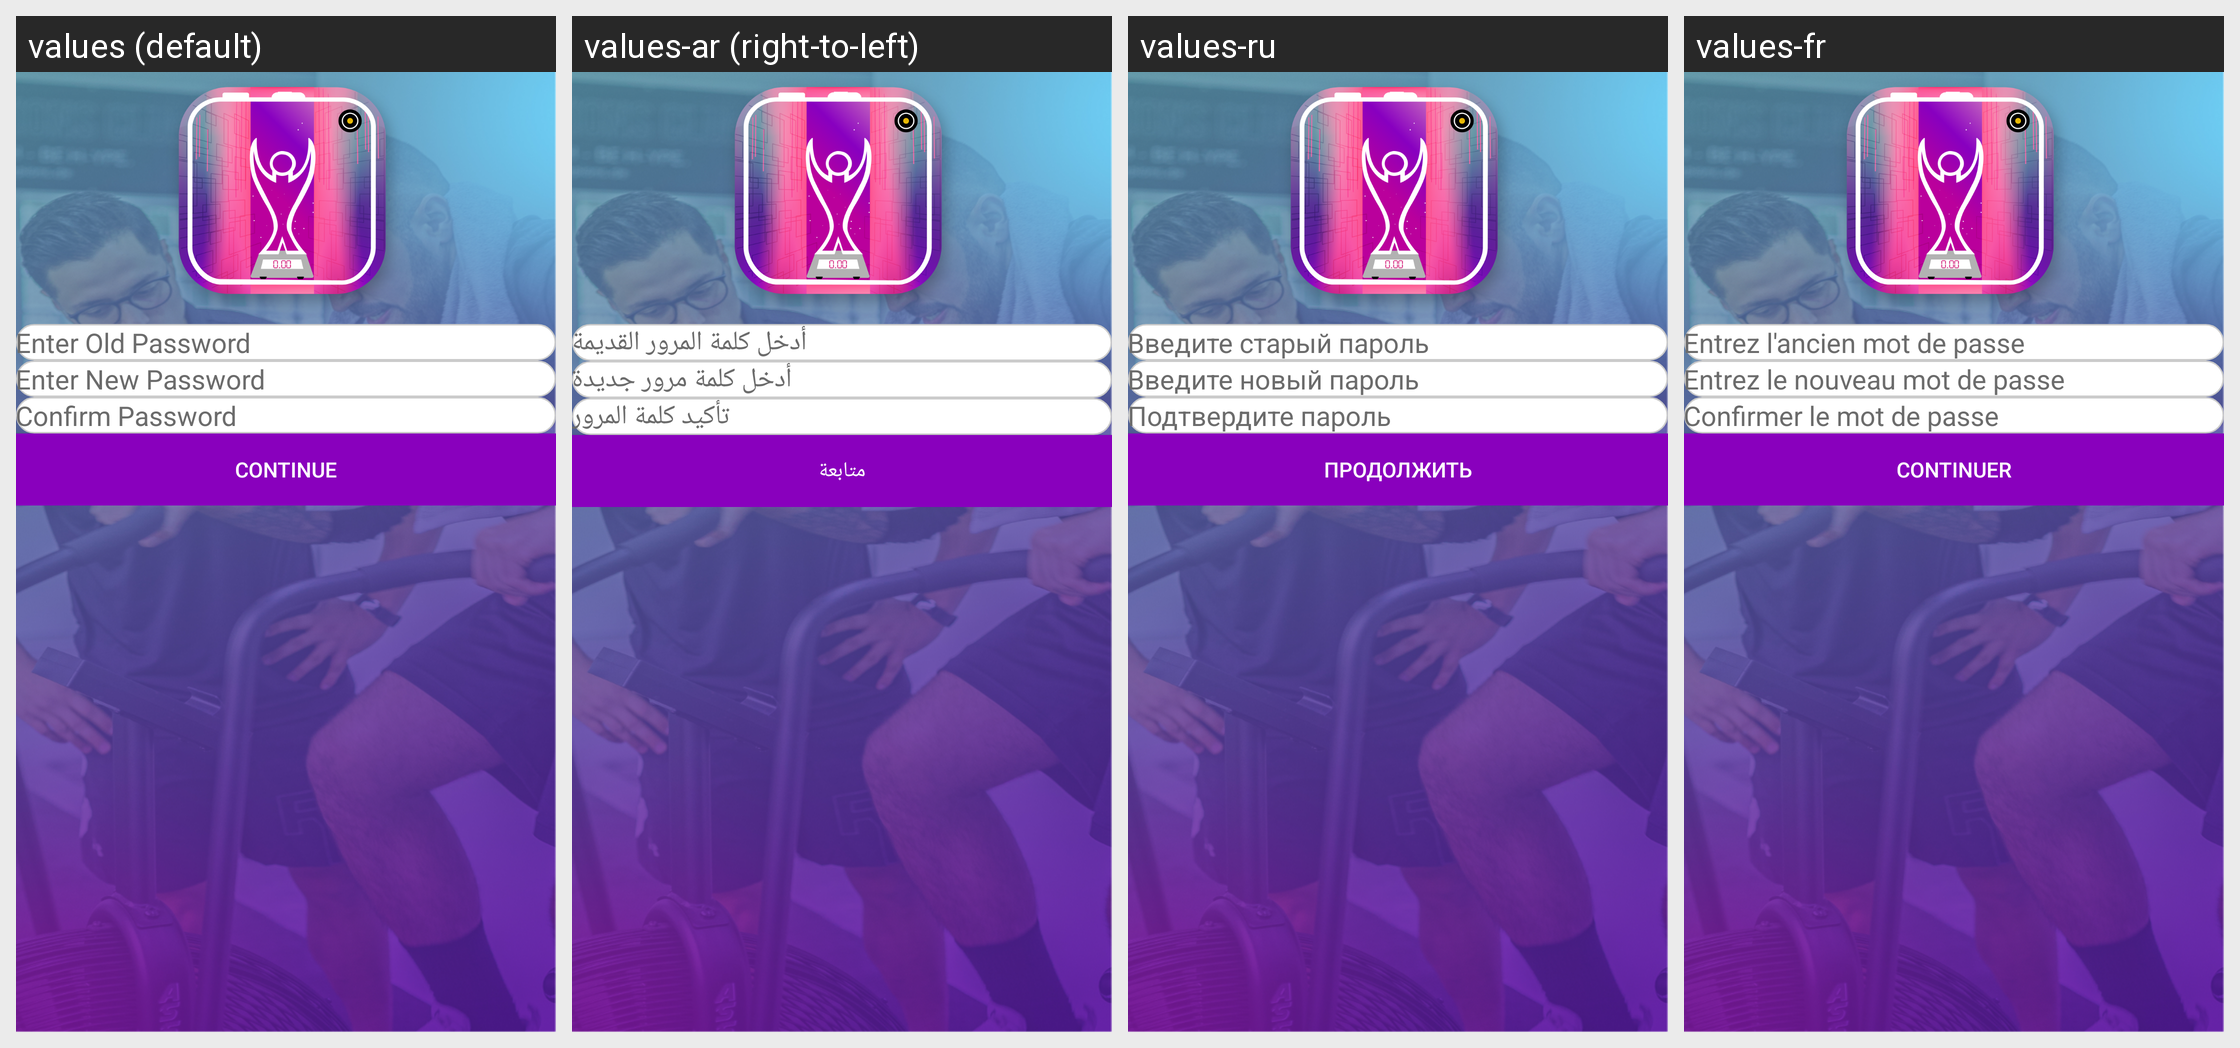

Translations of the strings shown on this Android screen, per locale in the grid:
Android screen res/layout/fragment_update_password.xml rendered under 4 locales, left to right: values (default), values-ar (right-to-left), values-ru, values-fr. Device: Nexus 5 (rendered at 1080×1920; each locale shown at half size, 540×960, under a caption strip naming it); theme Theme.Tafcha.
Other locales in the repository, not shown: values-de, values-zh.
Strings drawn on this screen, with the default value and each locale's value (text and hints the layout hard-codes, and strings that could not be matched under every locale, appear in the picture but are not listed):

enter_old_pass
  values: Enter Old Password
  values-ar: أدخل كلمة المرور القديمة
  values-ru: Введите старый пароль
  values-fr: Entrez l'ancien mot de passe

enter_new_pass
  values: Enter New Password
  values-ar: أدخل كلمة مرور جديدة
  values-ru: Введите новый пароль
  values-fr: Entrez le nouveau mot de passe

confirm_password
  values: Confirm Password
  values-ar: تأكيد كلمة المرور
  values-ru: Подтвердите пароль
  values-fr: Confirmer le mot de passe

continue_
  values: Continue
  values-ar: متابعة
  values-ru: Продолжить
  values-fr: Continuer
